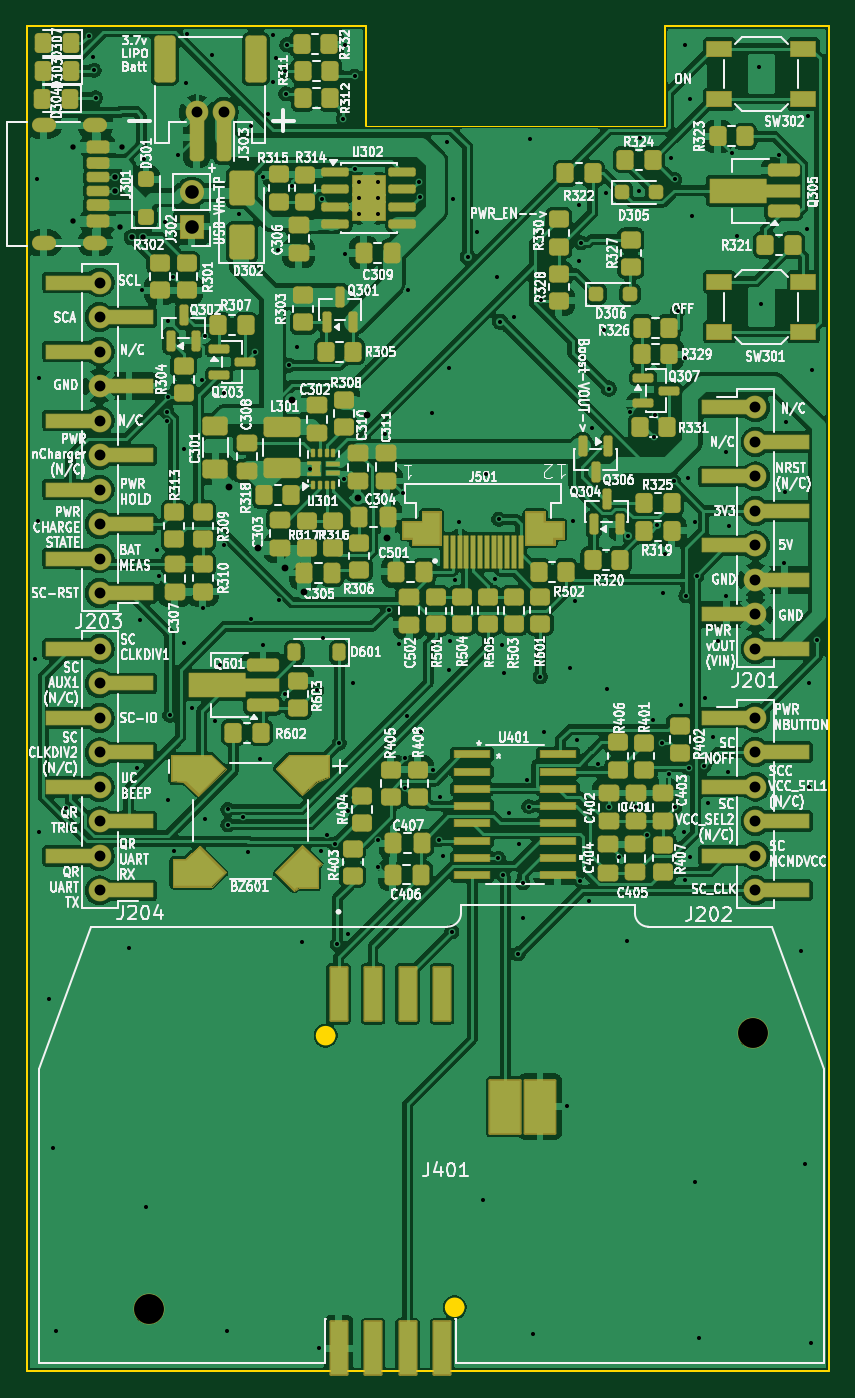
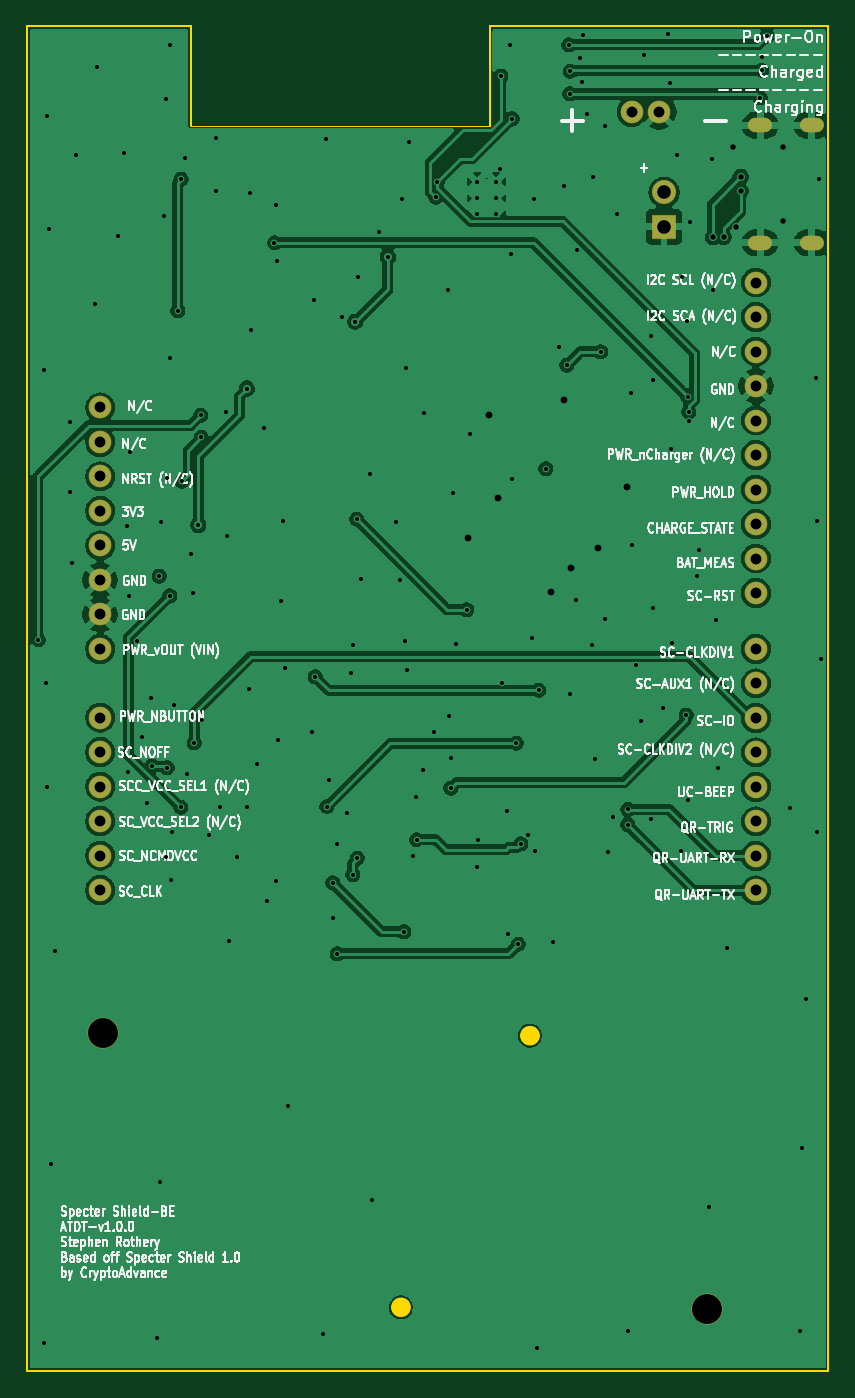
Circuit board: 11 layer files. Board 59.0 x 99.0 mm.
- bottom_copper: SpecterShield-BE-ATDT-CuBottom.gbr (140730 bytes)
- inner_copper: SpecterShield-BE-ATDT-CuIn1.gbr (137661 bytes)
- inner_copper: SpecterShield-BE-ATDT-CuIn2.gbr (137661 bytes)
- top_copper: SpecterShield-BE-ATDT-CuTop.gbr (485975 bytes)
- outline: SpecterShield-BE-ATDT-EdgeCuts.gbr (1361 bytes)
- bottom_mask: SpecterShield-BE-ATDT-MaskBottom.gbr (2443 bytes)
- top_mask: SpecterShield-BE-ATDT-MaskTop.gbr (19388 bytes)
- drill: SpecterShield-BE-ATDT-NPTH.drl (374 bytes)
- drill: SpecterShield-BE-ATDT-PTH.drl (5350 bytes)
- bottom_silk: SpecterShield-BE-ATDT-SilkBottom.gbr (156760 bytes)
- top_silk: SpecterShield-BE-ATDT-SilkTop.gbr (404446 bytes)

=== bottom_copper: SpecterShield-BE-ATDT-CuBottom.gbr (140730 bytes, source omitted) ===
=== inner_copper: SpecterShield-BE-ATDT-CuIn1.gbr (137661 bytes, source omitted) ===
=== inner_copper: SpecterShield-BE-ATDT-CuIn2.gbr (137661 bytes, source omitted) ===
=== top_copper: SpecterShield-BE-ATDT-CuTop.gbr (485975 bytes, source omitted) ===
=== outline: SpecterShield-BE-ATDT-EdgeCuts.gbr ===
%TF.GenerationSoftware,KiCad,Pcbnew,10.0.0*%
%TF.CreationDate,2026-04-06T17:13:18-04:00*%
%TF.ProjectId,SpecterShield-BE-ATDT,53706563-7465-4725-9368-69656c642d42,rev?*%
%TF.SameCoordinates,Original*%
%TF.FileFunction,Profile,NP*%
%FSLAX46Y46*%
G04 Gerber Fmt 4.6, Leading zero omitted, Abs format (unit mm)*
G04 Created by KiCad (PCBNEW 10.0.0) date 2026-04-06 17:13:18*
%MOMM*%
%LPD*%
G01*
G04 APERTURE LIST*
%TA.AperFunction,Profile*%
%ADD10C,0.150000*%
%TD*%
%TA.AperFunction,Profile*%
%ADD11C,0.100000*%
%TD*%
%TA.AperFunction,Profile*%
%ADD12C,0.703823*%
%TD*%
G04 APERTURE END LIST*
D10*
X23390000Y58350000D02*
X48327417Y58350000D01*
X23390000Y-40650000D02*
X23390000Y58350000D01*
X48327417Y51020000D02*
X48327417Y58350000D01*
X70327417Y58350000D02*
X70327417Y51020000D01*
D11*
X70327417Y51020000D02*
X48327417Y51020000D01*
D10*
X82390000Y58350000D02*
X70327417Y58350000D01*
X82390000Y58350000D02*
X82390000Y-40650000D01*
X82390000Y-40650000D02*
X23390000Y-40650000D01*
%TO.C,J401*%
D12*
X45711911Y-15970000D02*
G75*
G02*
X45008089Y-15970000I-351911J0D01*
G01*
X45008089Y-15970000D02*
G75*
G02*
X45711911Y-15970000I351911J0D01*
G01*
X55211911Y-35970000D02*
G75*
G02*
X54508089Y-35970000I-351911J0D01*
G01*
X54508089Y-35970000D02*
G75*
G02*
X55211911Y-35970000I351911J0D01*
G01*
%TD*%
M02*

=== bottom_mask: SpecterShield-BE-ATDT-MaskBottom.gbr (2443 bytes, source withheld) ===
=== top_mask: SpecterShield-BE-ATDT-MaskTop.gbr (19388 bytes, source omitted) ===
=== drill: SpecterShield-BE-ATDT-NPTH.drl ===
M48
; DRILL file KiCad 10.0.0 date 2026-04-06T17:13:18
; FORMAT={-:-/ absolute / inch / decimal}
; #@! TF.CreationDate,2026-04-06T17:13:18-04:00
; #@! TF.GenerationSoftware,Kicad,Pcbnew,10.0.0
; #@! TF.FileFunction,NonPlated,1,4,NPTH
FMAT,2
INCH
; #@! TA.AperFunction,NonPlated,NPTH,ComponentDrill
T1C0.0866
%
G90
G05
T1
X1.2732Y-1.4217
X3.0232Y-0.6217
M30

=== drill: SpecterShield-BE-ATDT-PTH.drl ===
M48
; DRILL file KiCad 10.0.0 date 2026-04-06T17:13:18
; FORMAT={-:-/ absolute / inch / decimal}
; #@! TF.CreationDate,2026-04-06T17:13:18-04:00
; #@! TF.GenerationSoftware,Kicad,Pcbnew,10.0.0
; #@! TF.FileFunction,Plated,1,4,PTH
FMAT,2
INCH
; #@! TA.AperFunction,Plated,PTH,ViaDrill
T1C0.0118
; #@! TA.AperFunction,Plated,PTH,ComponentDrill
T2C0.0118
; #@! TA.AperFunction,Plated,PTH,ViaDrill
T3C0.0157
; #@! TA.AperFunction,Plated,PTH,ViaDrill
T4C0.0197
; #@! TA.AperFunction,Plated,PTH,ComponentDrill
T5C0.0197
; #@! TA.AperFunction,Plated,PTH,ComponentDrill
T6C0.0315
; #@! TA.AperFunction,Plated,PTH,ComponentDrill
T7C0.0394
%
G90
G05
T1
X0.9429Y0.463
X0.9488Y1.8535
X0.9535Y0.8634
X0.9539Y-0.037
X0.9559Y1.2764
X0.985Y-0.5224
X0.9965Y-0.9535
X1.0039Y-1.4846
X1.0323Y0.0303
X1.0991Y2.2691
X1.1126Y2.2079
X1.1146Y2.1689
X1.1189Y2.0894
X1.2146Y-0.3736
X1.2394Y0.1476
X1.2472Y0.5768
X1.2543Y1.5323
X1.2591Y1.911
X1.2665Y-1.1252
X1.2972Y0.7776
X1.3016Y0.7024
X1.3217Y1.7303
X1.3248Y1.152
X1.326Y1.1795
X1.3283Y1.2224
X1.3283Y0.0543
X1.3299Y1.4417
X1.3335Y0.3
X1.3445Y1.5717
X1.3469Y-0.0925
X1.3583Y1.9232
X1.3756Y0.5094
X1.3764Y1.072
X1.3809Y2.1339
X1.3854Y2.2744
X1.3996Y0.3205
X1.4287Y1.2717
X1.4295Y0.6102
X1.435Y1.398
X1.435Y0.0
X1.4567Y2.2133
X1.4646Y0.2835
X1.4787Y0.4445
X1.4906Y0.7921
X1.4917Y1.2335
X1.5008Y-1.4846
X1.502Y0.0268
X1.5028Y-0.0169
X1.535Y1.752
X1.5465Y0.0059
X1.5602Y-0.0972
X1.5685Y2.0083
X1.5689Y0.5799
X1.5811Y1.3539
X1.5969Y0.1724
X1.6033Y1.8602
X1.6051Y0.5039
X1.6197Y2.0433
X1.6329Y2.2726
X1.6339Y2.1348
X1.6407Y2.2063
X1.6486Y1.6496
X1.652Y0.635
X1.6689Y2.1665
X1.6693Y0.3602
X1.6705Y2.1012
X1.6736Y2.2433
X1.6795Y1.3142
X1.6878Y1.835
X1.7024Y1.3677
X1.7177Y-0.3575
X1.7602Y0.3728
X1.7665Y-1.5346
X1.772Y-0.0941
X1.7752Y1.7971
X1.7795Y0.5228
X1.7909Y-0.0476
X1.8124Y-0.0726
X1.8201Y-0.3634
X1.8252Y0.2185
X1.8374Y2.0287
X1.839Y0.9835
X1.8406Y1.6378
X1.8433Y2.2441
X1.8504Y-0.3327
X1.852Y0.0224
X1.8657Y0.3921
X1.8701Y2.1528
X1.872Y1.8846
X1.9378Y-0.0606
X1.939Y-0.139
X1.9583Y1.1165
X1.9693Y0.6063
X1.9992Y0.5051
X2.0091Y0.9429
X2.0157Y0.1772
X2.0157Y0.089
X2.0209Y0.2969
X2.0236Y1.5319
X2.0551Y1.8465
X2.0591Y1.8012
X2.0634Y0.2528
X2.0941Y1.176
X2.0969Y0.1417
X2.1145Y-0.0606
X2.1165Y0.0634
X2.126Y-0.1094
X2.1368Y1.9606
X2.1437Y0.4315
X2.1445Y1.3071
X2.1469Y0.5146
X2.1512Y-0.3272
X2.1555Y1.7953
X2.1614Y0.6921
X2.1736Y0.8602
X2.1976Y1.6291
X2.224Y1.7008
X2.2425Y-1.1051
X2.25Y0.998
X2.2768Y0.6941
X2.2835Y1.5713
X2.2866Y-0.1149
X2.2878Y0.8685
X2.2921Y1.4402
X2.2976Y0.5028
X2.2992Y-0.1618
X2.3035Y0.422
X2.3161Y0.0177
X2.3311Y1.4543
X2.3441Y-0.3917
X2.3461Y-0.072
X2.3575Y-0.1854
X2.3579Y-0.2882
X2.3689Y0.1126
X2.3744Y0.0354
X2.3776Y1.9717
X2.3858Y-1.4925
X2.4079Y0.411
X2.411Y1.5028
X2.4185Y0.2504
X2.4862Y-0.8339
X2.4949Y0.4374
X2.502Y0.8626
X2.5075Y0.6307
X2.5157Y0.2295
X2.5189Y1.6173
X2.5213Y1.7776
X2.522Y-0.1815
X2.5264Y1.6693
X2.5484Y-0.237
X2.5575Y1.1323
X2.5764Y0.1598
X2.5941Y1.4154
X2.5976Y1.815
X2.6008Y0.376
X2.6065Y1.2467
X2.6071Y0.0346
X2.6362Y-0.1106
X2.6583Y-0.3535
X2.6626Y0.8209
X2.6681Y1.1803
X2.685Y0.035
X2.6949Y1.8209
X2.6957Y1.972
X2.7161Y-0.0465
X2.7358Y0.2866
X2.7388Y1.1053
X2.7402Y1.1699
X2.7472Y0.8512
X2.7594Y0.2205
X2.7638Y0.6535
X2.7685Y0.7673
X2.7811Y0.1307
X2.787Y1.9138
X2.7945Y0.9783
X2.7972Y1.8531
X2.798Y0.0331
X2.8071Y1.4722
X2.8169Y0.3287
X2.8244Y-0.039
X2.8268Y-0.1783
X2.8287Y2.2413
X2.8287Y1.3362
X2.8303Y0.6461
X2.8366Y0.9882
X2.8378Y0.1484
X2.8406Y2.0854
X2.8413Y-0.1118
X2.8465Y1.7484
X2.8551Y0.8614
X2.8575Y-1.0543
X2.8609Y0.7035
X2.8669Y-1.5039
X2.8815Y0.1524
X2.8843Y0.3488
X2.8949Y0.0461
X2.9091Y0.237
X2.924Y0.5154
X2.9449Y1.0642
X2.9472Y0.6445
X2.9512Y0.1346
X2.9543Y0.8476
X2.9634Y1.9295
X2.9787Y1.6886
X3.0421Y2.1799
X3.0472Y1.4925
X3.1012Y1.924
X3.1146Y0.7421
X3.1185Y0.9472
X3.1197Y1.1496
X3.1634Y-0.3839
X3.1752Y-0.9996
X3.1811Y1.7091
X3.1846Y2.0374
X3.187Y0.0921
X3.1882Y0.3941
X3.1941Y-1.5193
X3.1953Y1.3008
X3.2106Y0.5189
T2
X1.7397Y1.015
X1.8835Y1.8462
X1.8835Y1.7989
X1.8835Y1.7517
X1.9386Y1.8462
X1.9386Y1.7989
X1.9386Y1.7517
T3
X1.0522Y1.9478
X1.0522Y1.7313
X1.1752Y1.8602
X1.1752Y1.8199
X1.1898Y1.7157
X1.1969Y1.9478
X1.2244Y1.6858
X1.2551Y1.6858
T4
X1.5051Y0.963
X1.5894Y0.7843
X1.6669Y0.7256
X1.6882Y1.2126
X1.724Y0.6559
X1.8795Y0.9311
X1.9047Y1.1701
X1.965Y0.8142
T6
X1.1308Y1.5542
X1.1308Y1.4542
X1.1308Y1.3542
X1.1308Y1.2542
X1.1308Y1.1542
X1.1308Y1.0542
X1.1308Y0.9542
X1.1308Y0.8542
X1.1308Y0.7542
X1.1308Y0.6542
X1.1308Y0.4922
X1.1308Y0.3922
X1.1308Y0.2922
X1.1308Y0.1922
X1.1308Y0.0922
X1.1308Y-0.0078
X1.1308Y-0.1078
X1.1308Y-0.2078
X1.4122Y2.0484
X1.4909Y2.0484
X3.0318Y1.1922
X3.0318Y1.0922
X3.0318Y0.9922
X3.0318Y0.8922
X3.0318Y0.7922
X3.0318Y0.6922
X3.0318Y0.5922
X3.0318Y0.4922
X3.0318Y0.2932
X3.0318Y0.1932
X3.0318Y0.0932
X3.0318Y-0.0068
X3.0318Y-0.1068
X3.0318Y-0.2068
T7
X1.3972Y1.8156
X1.3972Y1.7156
T5
G00X0.9827Y2.0096
M15
G01X0.9551Y2.0096
M16
G05
G00X0.9827Y1.6695
M15
G01X0.9551Y1.6695
M16
G05
G00X1.1323Y2.0096
M15
G01X1.1047Y2.0096
M16
G05
G00X1.1323Y1.6695
M15
G01X1.1047Y1.6695
M16
G05
M30

=== bottom_silk: SpecterShield-BE-ATDT-SilkBottom.gbr (156760 bytes, source omitted) ===
=== top_silk: SpecterShield-BE-ATDT-SilkTop.gbr (404446 bytes, source omitted) ===
